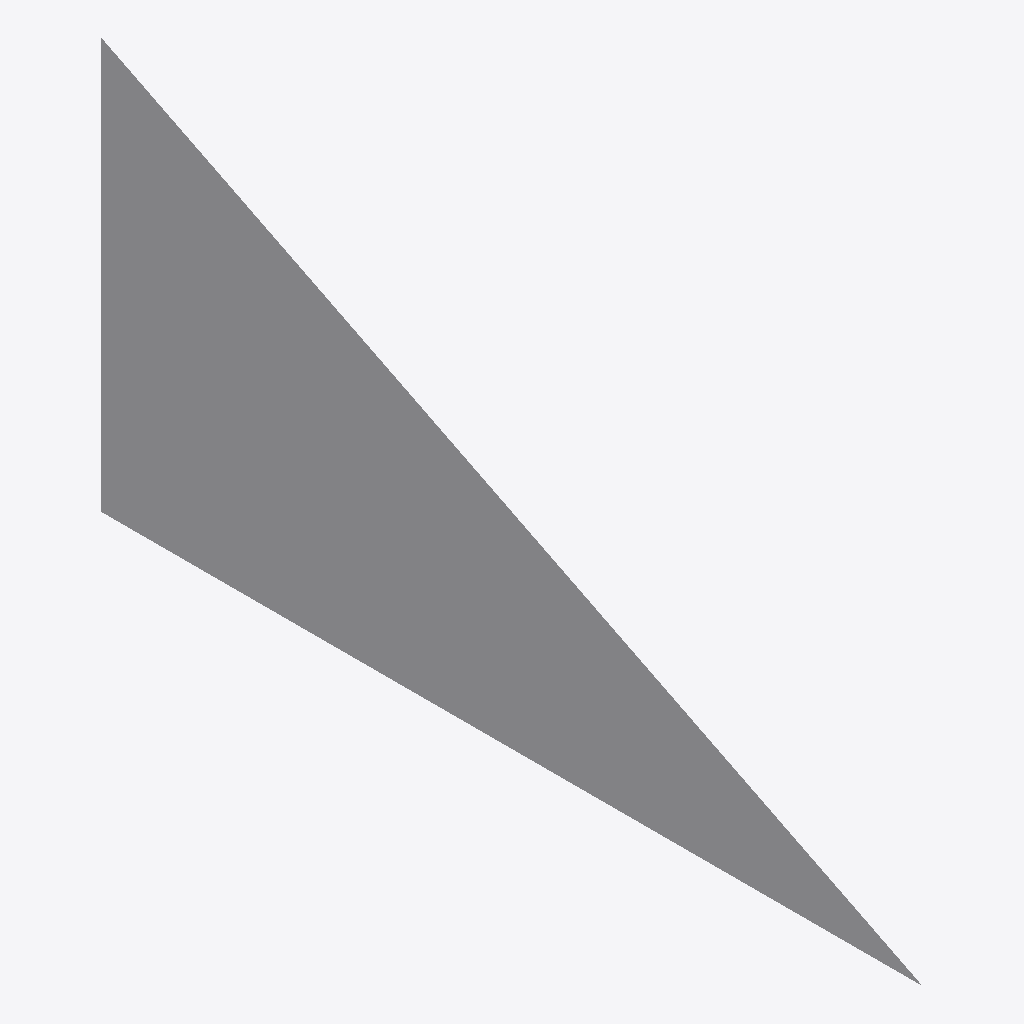
Isometric view of an IFC building model (IFC-SPF (STEP), schema IFC4, length unit millimetre), seen from the south-west, elements coloured by IFC class: 1 other element (light grey).
Extent 0.0 m × 6.0 m × 3.0 m (x, y, z). Storeys (3): BASE LEVEL at 0.00 m; LEVEL 2 at 3.00 m; TOP LEVEL at 6.00 m. Elements (1): 1 IfcStructuralSurfaceMember.

HEADER;
FILE_DESCRIPTION((''),'2;1');
FILE_NAME('','2018-06-15T23:33:52',(''),(''),'Xbim File Processor version 4.0.0.0','Xbim version 4.0.0.0','');
FILE_SCHEMA(('IFC4'));
ENDSEC;
DATA;
#1=IFCPROJECT('1mJWz0kIr0muO$Fe7aKOxD',#2,'BimProject',$,$,'longName__BimProject','Modeling',(#137,#175),#8);
#46=IFCSITE('0Nt59oFNzFW9LRu1b5Ft2o',#2,'simple Site',$,$,#49,$,$,.ELEMENT.,(42,21,31,181945),(-71,-3,-24,-263305),0.0,$,$);
#51=IFCBUILDING('3Te7EL6qD3WRYGXBEDU8hl',#2,'simple building',$,$,#52,$,$,.ELEMENT.,$,$,$);
#54=IFCBUILDINGSTOREY('0bBHLcAkX13u52qaSxNDPZ',#2,'BASE LEVEL',$,$,#55,$,'BASE LEVEL',.ELEMENT.,0.0);
#57=IFCBUILDINGSTOREY('3xPX4wzJj7_xKhEEBF8I2F',#2,'LEVEL 2',$,$,#58,$,'LEVEL 2',.ELEMENT.,3000.0);
#61=IFCBUILDINGSTOREY('3R9ekqT8T5uwSsBvpBVd_2',#2,'TOP LEVEL',$,$,#62,$,'TOP LEVEL',.ELEMENT.,6000.0);
#446=IFCSTRUCTURALSURFACEMEMBER('1YksvRIIr6PAWvvZ61tvZO',#2,'2',$,$,#261,#459,.SHELL.,250.0);
ENDSEC;
